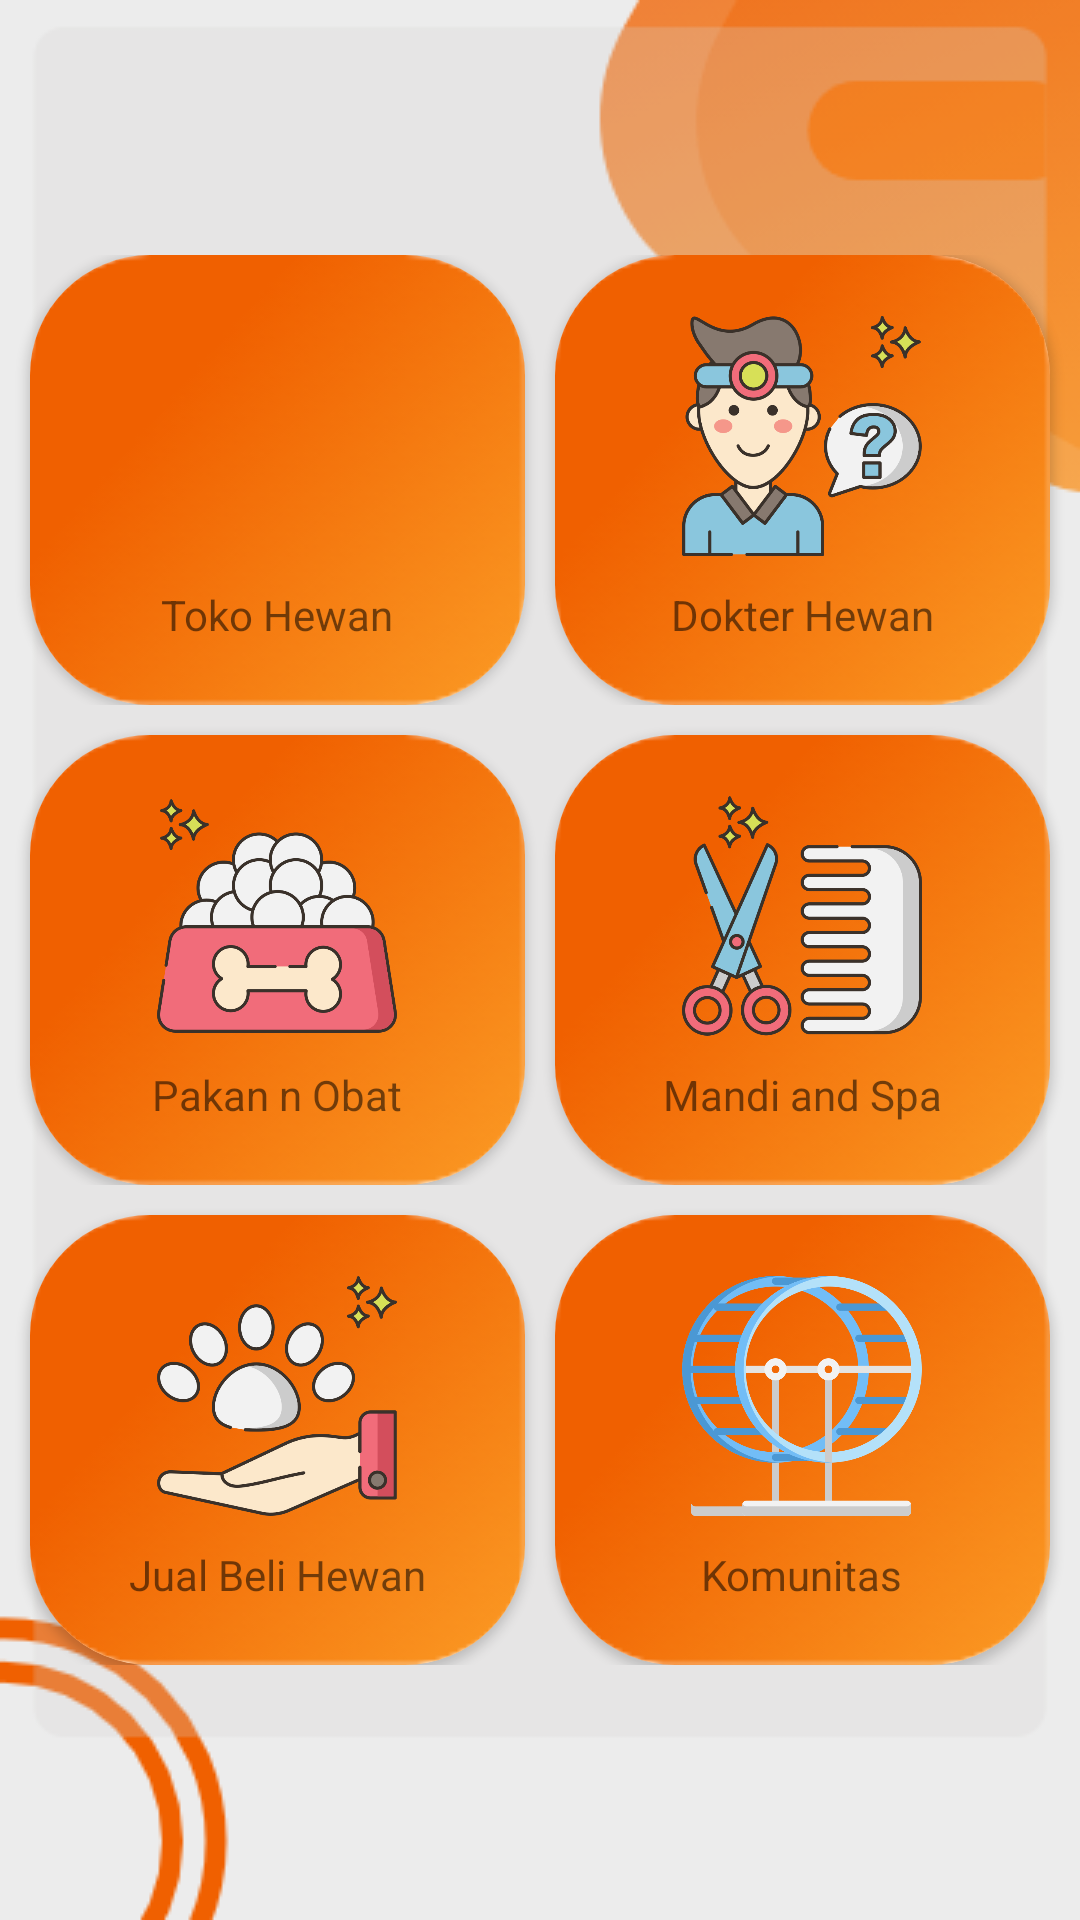

This screen was rendered from an Android layout file. Write that file and the resources it references.
<!-- AndroidManifest.xml: application theme AppTheme -->
<!-- res/layout/fragment_home.xml -->
<?xml version="1.0" encoding="utf-8"?>
<LinearLayout xmlns:android="http://schemas.android.com/apk/res/android"
    xmlns:card_view="http://schemas.android.com/apk/res-auto"
    xmlns:tools="http://schemas.android.com/tools"
    android:layout_width="match_parent"
    android:layout_height="match_parent"
    android:orientation="vertical"
    android:gravity="center"
    android:background="@drawable/background3"
    tools:context=".Activity.LoginActivity">


    
        
        
        
        
        
        
        
        

        
            
            
            
            
            

        
            
            
            
            
            

    


    <LinearLayout
        android:layout_width="match_parent"
        android:layout_height="wrap_content"
        android:orientation="vertical"
        android:gravity="center">
        <LinearLayout
            android:layout_width="match_parent"
            android:layout_height="wrap_content"
            android:layout_marginLeft="5dp"
            android:layout_marginRight="5dp"
            android:orientation="horizontal">


            <android.support.v7.widget.CardView
                android:layout_width="150dp"
                android:layout_height="150dp"
                android:layout_marginLeft="5dp"
                android:layout_marginRight="5dp"
                android:layout_weight="1"
                card_view:cardCornerRadius="40dp">

                <LinearLayout
                    android:id="@+id/crdPetshop"
                    android:layout_width="match_parent"
                    android:layout_height="match_parent"
                    android:background="@drawable/itemnew"
                    android:gravity="center"
                    android:orientation="vertical">

                    <ImageView
                        android:layout_width="80dp"
                        android:layout_height="80dp"
                        android:src="@drawable/shop" />

                    <TextView
                        android:layout_width="wrap_content"
                        android:layout_height="wrap_content"
                        android:layout_marginTop="10dp"
                        android:text="Toko Hewan" />

                </LinearLayout>
            </android.support.v7.widget.CardView>

            <android.support.v7.widget.CardView
                android:layout_width="150dp"
                android:layout_height="150dp"
                android:layout_marginRight="5dp"
                android:layout_marginLeft="5dp"
                android:layout_weight="1"
                card_view:cardCornerRadius="40dp">

                <LinearLayout
                    android:id="@+id/crdDiagnosa"
                    android:layout_width="match_parent"
                    android:layout_height="match_parent"
                    android:background="@drawable/itemnew"
                    android:gravity="center"
                    android:orientation="vertical">

                    <ImageView
                        android:layout_width="80dp"
                        android:layout_height="80dp"
                        android:src="@drawable/dokter" />

                    <TextView
                        android:layout_width="wrap_content"
                        android:layout_height="wrap_content"
                        android:layout_marginTop="10dp"
                        android:text="Dokter Hewan" />

                </LinearLayout>
            </android.support.v7.widget.CardView>


        </LinearLayout>

        <LinearLayout
            android:layout_width="match_parent"
            android:layout_height="wrap_content"
            android:layout_marginLeft="5dp"
            android:layout_marginRight="5dp"
            android:orientation="horizontal">

            <android.support.v7.widget.CardView
                android:layout_width="150dp"
                android:layout_height="150dp"
                android:layout_marginLeft="5dp"
                android:layout_marginRight="5dp"
                android:layout_marginTop="10dp"
                android:layout_weight="1"
                card_view:cardCornerRadius="40dp">

                <LinearLayout
                    android:id="@+id/crdFood"
                    android:layout_width="match_parent"
                    android:layout_height="match_parent"
                    android:background="@drawable/itemnew"
                    android:gravity="center"
                    android:orientation="vertical">

                    <ImageView
                        android:layout_width="80dp"
                        android:layout_height="80dp"
                        android:src="@drawable/food" />

                    <TextView
                        android:layout_width="wrap_content"
                        android:layout_height="wrap_content"
                        android:layout_marginTop="10dp"
                        android:text="Pakan n Obat" />

                </LinearLayout>
            </android.support.v7.widget.CardView>

            <android.support.v7.widget.CardView
                android:layout_width="150dp"
                android:layout_height="150dp"
                android:layout_marginRight="5dp"
                android:layout_marginLeft="5dp"
                android:layout_marginTop="10dp"
                android:layout_weight="1"
                card_view:cardCornerRadius="40dp">

                <LinearLayout
                    android:id="@+id/crdSpa"
                    android:layout_width="match_parent"
                    android:layout_height="match_parent"
                    android:background="@drawable/itemnew"
                    android:gravity="center"
                    android:orientation="vertical">

                    <ImageView
                        android:layout_width="80dp"
                        android:layout_height="80dp"
                        android:src="@drawable/accesoris" />

                    <TextView
                        android:layout_width="wrap_content"
                        android:layout_height="wrap_content"
                        android:layout_marginTop="10dp"
                        android:text="Mandi and Spa" />

                </LinearLayout>
            </android.support.v7.widget.CardView>


        </LinearLayout>

        <LinearLayout
            android:layout_marginLeft="5dp"
            android:layout_marginRight="5dp"
            android:layout_width="match_parent"
            android:layout_height="wrap_content"
            android:orientation="horizontal">

            <android.support.v7.widget.CardView
                android:layout_marginLeft="5dp"
                android:layout_marginRight="5dp"
                android:layout_marginTop="10dp"
                android:layout_weight="1"
                android:layout_width="150dp"
                android:layout_height="150dp"
                card_view:cardCornerRadius="40dp">

                <LinearLayout
                    android:id="@+id/crdBuy"
                    android:layout_width="match_parent"
                    android:layout_height="match_parent"
                    android:background="@drawable/itemnew"
                    android:gravity="center"
                    android:orientation="vertical">

                    <ImageView
                        android:layout_width="80dp"
                        android:layout_height="80dp"
                        android:src="@drawable/adopsi" />
                    <TextView
                        android:layout_marginTop="10dp"
                        android:layout_width="wrap_content"
                        android:layout_height="wrap_content"
                        android:text="Jual Beli Hewan"/>

                </LinearLayout>
            </android.support.v7.widget.CardView>

            <android.support.v7.widget.CardView
                android:layout_marginLeft="5dp"
                android:layout_marginRight="5dp"
                android:layout_marginTop="10dp"
                android:layout_weight="1"
                android:layout_width="150dp"
                android:layout_height="150dp"
                card_view:cardCornerRadius="40dp">

                <LinearLayout
                    android:id="@+id/crdComunity"
                    android:layout_width="match_parent"
                    android:layout_height="match_parent"
                    android:background="@drawable/itemnew"
                    android:gravity="center"
                    android:orientation="vertical">

                    <ImageView
                        android:layout_width="80dp"
                        android:layout_height="80dp"
                        android:src="@drawable/play" />
                    <TextView
                        android:layout_marginTop="10dp"
                        android:layout_width="wrap_content"
                        android:layout_height="wrap_content"
                        android:text="Komunitas"/>

                </LinearLayout>
            </android.support.v7.widget.CardView>


        </LinearLayout>
    </LinearLayout>



</LinearLayout>
<!-- resources referenced by this layout -->
<resources>
  <!-- drawable accesoris: png bitmap (drawable, 65930 bytes) -->
  <!-- drawable adopsi: png bitmap (drawable, 58331 bytes) -->
  <!-- drawable background3: png bitmap (drawable, 20986 bytes) -->
  <!-- drawable chat: png bitmap (drawable, 18494 bytes) -->
  <!-- drawable dokter: png bitmap (drawable, 75486 bytes) -->
  <!-- drawable food: png bitmap (drawable, 57460 bytes) -->
  <!-- drawable itemnew: png bitmap (drawable, 5138 bytes) -->
  <!-- drawable play: png bitmap (drawable, 55916 bytes) -->
  <!-- drawable trolley: png bitmap (drawable, 11689 bytes) -->
  <style name="AppTheme" parent="Theme.AppCompat.Light.DarkActionBar">
          
          <item name="colorPrimary">@color/colorPrimary</item>
          <item name="colorPrimaryDark">@color/colorPrimaryDark</item>
          <item name="colorAccent">@color/colorAccent</item>
      </style>
  <color name="colorPrimary">#FB9A24</color>
  <color name="colorPrimaryDark">#FFA000</color>
  <color name="colorAccent">#F7D39C</color>
</resources>
